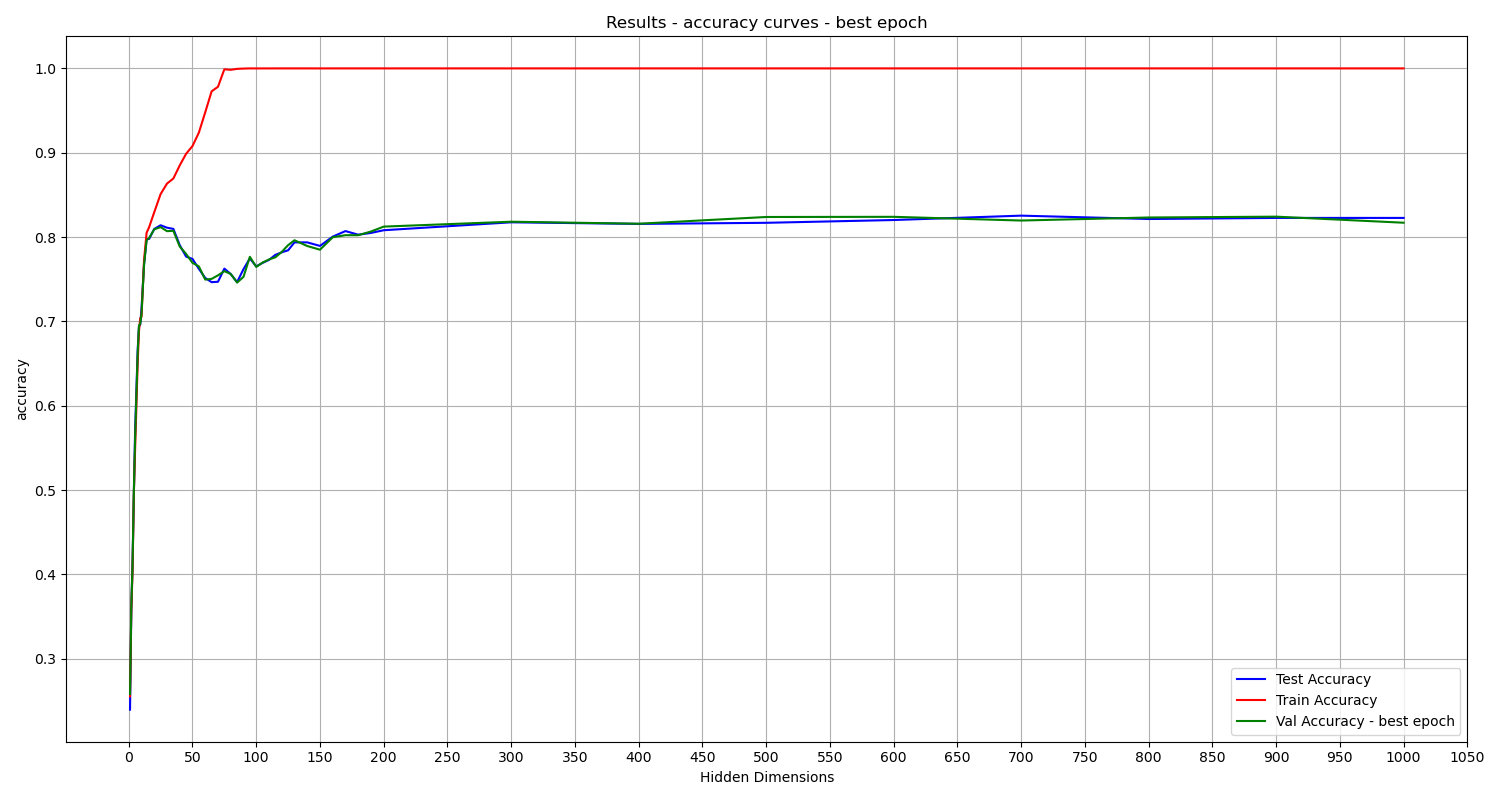

Values plotted in this chart, from the file beside it:
Hidden Dimensions, train_accuracy, val_accuracy, test_accuracy
1, 0.2553, 0.2582, 0.2396
2, 0.3566, 0.3612, 0.3578
3, 0.4053, 0.412, 0.4155
4, 0.4958, 0.4984, 0.4949
5, 0.5489, 0.5618, 0.5709
7, 0.6507, 0.6618, 0.6657
8, 0.6878, 0.6952, 0.6937
9, 0.7039, 0.697, 0.6963
10, 0.7052, 0.7084, 0.7149
12, 0.7727, 0.767, 0.7676
14, 0.8051, 0.7962, 0.7975
16, 0.8118, 0.799, 0.7978
20, 0.8294, 0.8092, 0.8096
25, 0.851, 0.8118, 0.814
30, 0.8634, 0.807, 0.8111
35, 0.8694, 0.8074, 0.8097
40, 0.885, 0.7888, 0.7904
45, 0.8988, 0.78, 0.7768
50, 0.9079, 0.7694, 0.7741
55, 0.9238, 0.7652, 0.7623
60, 0.9479, 0.7496, 0.7515
65, 0.9728, 0.7504, 0.7465
70, 0.9782, 0.7546, 0.747
75, 0.999, 0.7596, 0.7626
80, 0.9983, 0.7562, 0.7561
85, 0.9995, 0.746, 0.7466
90, 0.9998, 0.7528, 0.7619
95, 1.0, 0.7766, 0.7747
100, 0.9999, 0.7646, 0.7652
105, 1, 0.7698, 0.7694
110, 1, 0.7734, 0.7729
115, 1.0, 0.776, 0.7789
120, 1.0, 0.7824, 0.7819
125, 1.0, 0.7904, 0.7843
130, 1.0, 0.7962, 0.7937
140, 1.0, 0.7894, 0.7937
150, 1, 0.785, 0.7895
160, 1.0, 0.7998, 0.8005
170, 1.0, 0.8022, 0.8071
180, 1.0, 0.8022, 0.8028
190, 1.0, 0.8066, 0.8049
200, 1.0, 0.8124, 0.8081
300, 1.0, 0.8182, 0.8175
400, 1.0, 0.8158, 0.8156
500, 1.0, 0.8238, 0.8169
600, 1.0, 0.824, 0.8202
700, 1.0, 0.8196, 0.8254
800, 1.0, 0.8232, 0.8214
900, 1.0, 0.8242, 0.8227
1000, 1.0, 0.817, 0.8227
